Dataset: raw_data (GitHub, Tahkare/Projet-AIC). Classes: chaetognatha, copepoda, euphausiids, fish larvae, limacina, medusae.

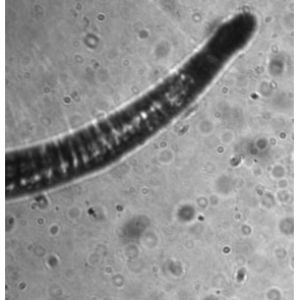
Label: chaetognatha

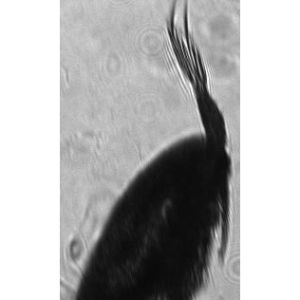
Label: copepoda

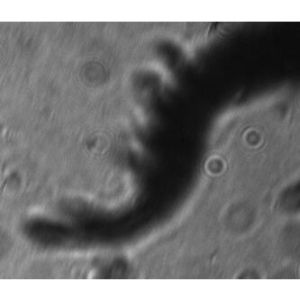
Label: euphausiids

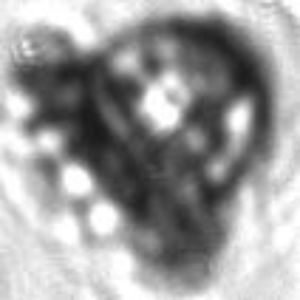
Label: medusae

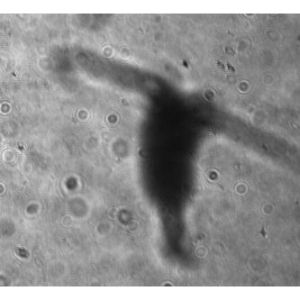
Label: copepoda

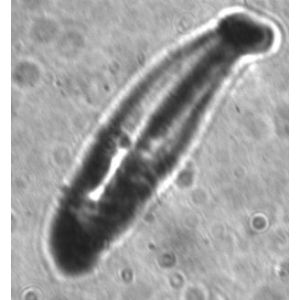
Label: fish larvae
